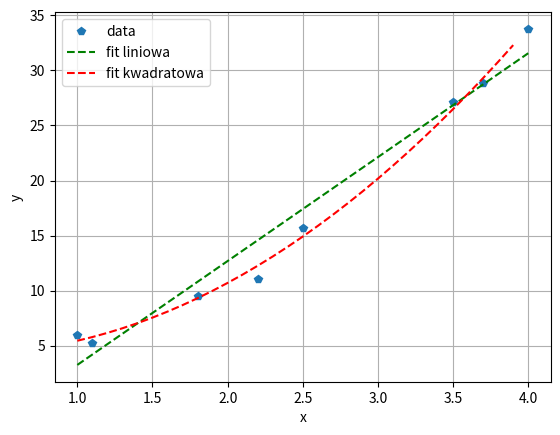

The script that saved this image:
import numpy as np
import matplotlib.pyplot as plt
from scipy.optimize import curve_fit

def func(x,a,b,c):
	return a*np.power(x,2)+x*b+c

def func2(x,a,b):
	return a*x+b

xdata = np.array([1.0,1.1,1.8,2.2,2.5,3.5,3.7,4.0])
ydata = np.array([6.008,5.257,9.549,11.098,15.722,27.13,28.828,33.772])

plt.plot(xdata,ydata,'p',label='data')

# liniowa
popt, pcov = curve_fit(func2, xdata, ydata)

a = popt[0]
b = popt[1]

print("("+str(a)+")"+"x+"+str(b))
plt.plot(xdata, func2(xdata,*popt), 'g--',label='fit liniowa')

# kwadratowa
popt, pcov = curve_fit(func, xdata, ydata)

a = popt[0]
b = popt[1]
c = popt[2]

xdata = np.arange(1.0,4.0,0.1)
print("("+str(a)+")"+"x^2+"+"("+str(b)+")"+"x+"+str(c))
plt.plot(xdata, func(xdata,*popt), 'r--',label='fit kwadratowa')

plt.xlabel('x')
plt.ylabel('y')
plt.grid()
plt.legend()
plt.show()